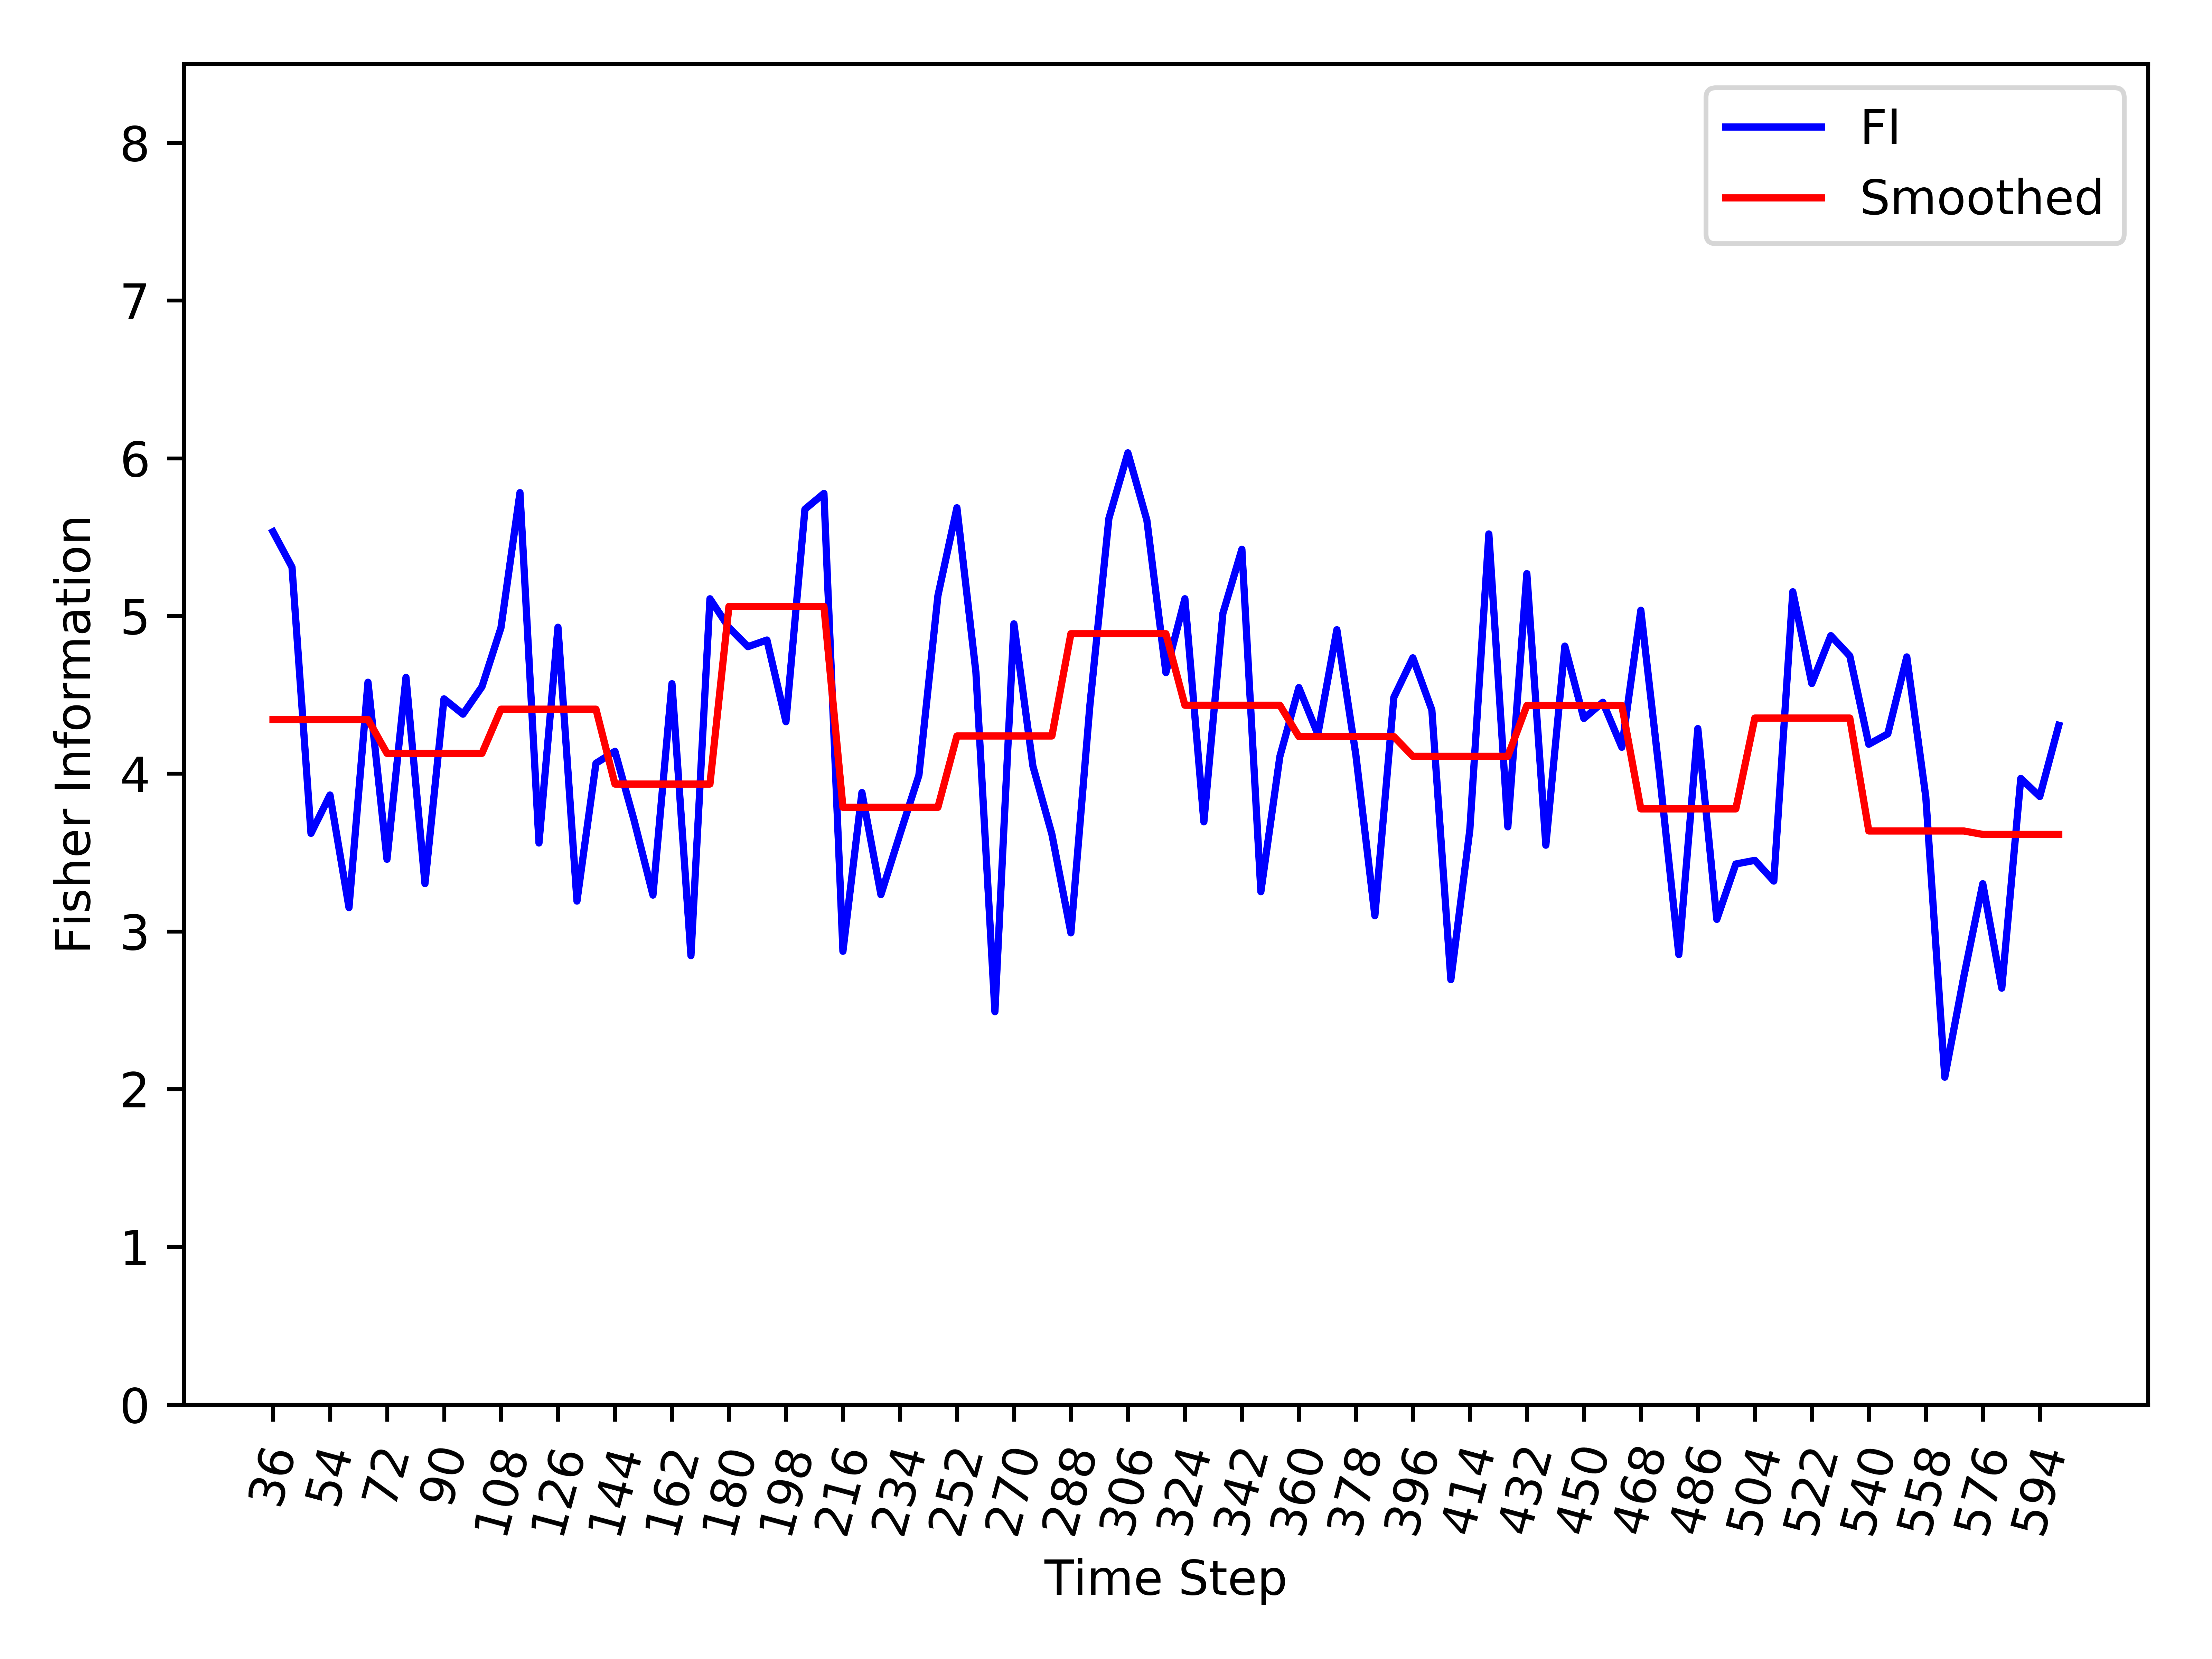

The data file committed next to this chart (first rows):
, Time_Step, FI, Smooth_FI
0, 36, 5.534, 4.343
1, 42, 5.31, 4.343
2, 48, 3.622, 4.343
3, 54, 3.865, 4.343
4, 60, 3.151, 4.343
5, 66, 4.58, 4.343
6, 72, 3.457, 4.129
7, 78, 4.611, 4.129
8, 84, 3.303, 4.129
9, 90, 4.474, 4.129
10, 96, 4.377, 4.129
11, 102, 4.551, 4.129
12, 108, 4.926, 4.409
13, 114, 5.782, 4.409
14, 120, 3.56, 4.409
15, 126, 4.929, 4.409
16, 132, 3.192, 4.409
17, 138, 4.066, 4.409
18, 144, 4.142, 3.934
19, 150, 3.708, 3.934
20, 156, 3.23, 3.934
21, 162, 4.571, 3.934
22, 168, 2.846, 3.934
23, 174, 5.109, 3.934
24, 180, 4.927, 5.06
25, 186, 4.805, 5.06
26, 192, 4.847, 5.06
27, 198, 4.33, 5.06
28, 204, 5.677, 5.06
29, 210, 5.777, 5.06
30, 216, 2.874, 3.787
31, 222, 3.88, 3.787
32, 228, 3.233, 3.787
33, 234, 3.615, 3.787
34, 240, 3.991, 3.787
35, 246, 5.128, 3.787
36, 252, 5.686, 4.239
37, 258, 4.643, 4.239
38, 264, 2.491, 4.239
39, 270, 4.95, 4.239
40, 276, 4.048, 4.239
41, 282, 3.616, 4.239
42, 288, 2.991, 4.887
43, 294, 4.434, 4.887
44, 300, 5.618, 4.887
45, 306, 6.034, 4.887
46, 312, 5.607, 4.887
47, 318, 4.641, 4.887
48, 324, 5.109, 4.434
49, 330, 3.694, 4.434
50, 336, 5.016, 4.434
51, 342, 5.423, 4.434
52, 348, 3.252, 4.434
53, 354, 4.109, 4.434
54, 360, 4.546, 4.235
55, 366, 4.249, 4.235
56, 372, 4.913, 4.235
57, 378, 4.118, 4.235
58, 384, 3.099, 4.235
59, 390, 4.484, 4.235
... 35 more rows
